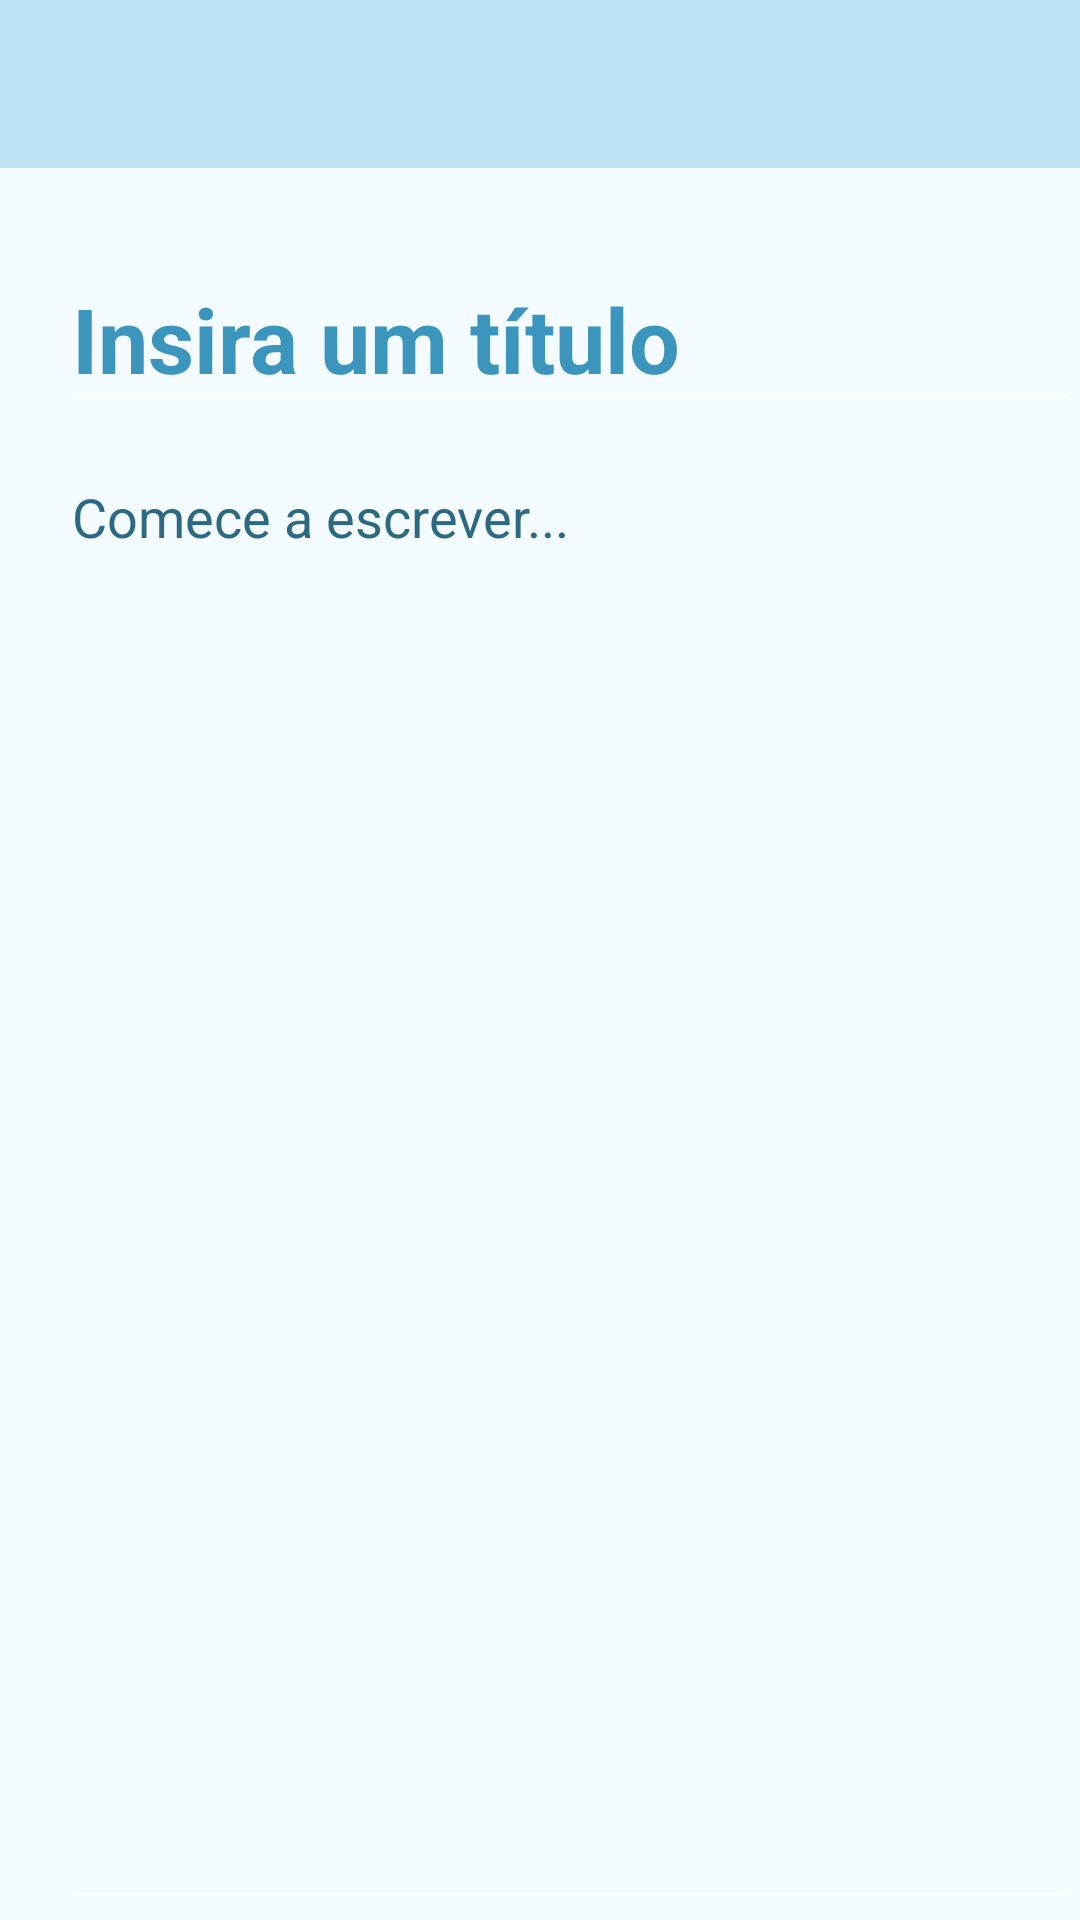

Here is an Android app screen rendered from its layout file. Give the layout XML and the strings, colors and styles it references.
<!-- AndroidManifest.xml: application theme Theme.BaseTCC -->
<!-- res/layout/activity_anotacao.xml -->
<?xml version="1.0" encoding="utf-8"?>
<RelativeLayout xmlns:android="http://schemas.android.com/apk/res/android"
    xmlns:app="http://schemas.android.com/apk/res-auto"
    xmlns:tools="http://schemas.android.com/tools"
    android:layout_width="match_parent"
    android:layout_height="match_parent"
    tools:context=".Anotacao"
    android:background="#F4FBFF"
    android:id="@+id/anotacoes">

    <LinearLayout
        android:id="@+id/toolBar"
        android:layout_width="match_parent"
        android:layout_height="?actionBarSize"
        android:background="@color/barraMenu"
        android:gravity="center_vertical"
        android:orientation="horizontal"
        android:paddingStart="15dp"
        android:paddingEnd="15dp"
        app:layout_constraintTop_toTopOf="parent">

        <ImageView
            android:id="@+id/imageMenu"
            android:layout_width="30dp"
            android:layout_height="30dp"
            android:contentDescription="@string/app_name"
            android:onClick="voltar"
            android:src="@drawable/ic_baseline_arrow_back_ios_24"
            app:tint="@color/white" />

        <ImageView
            android:layout_width="50dp"
            android:layout_height="50dp"
            android:layout_marginStart="290dp"
            android:src="@drawable/logo" />

    </LinearLayout>

    <EditText
        android:id="@+id/titulo"
        android:layout_width="350dp"
        android:layout_height="50dp"
        android:layout_marginStart="20dp"
        android:layout_marginTop="90dp"
        android:backgroundTint="@color/white"
        android:hint="Insira um título"
        android:maxLength="27"
        android:textColorHint="#3B95BD"
        android:textSize="30sp"
        android:textStyle="bold" />

    <EditText
        android:id="@+id/anotacao_agora"
        android:layout_width="350dp"
        android:layout_height="520dp"
        android:layout_marginStart="20dp"
        android:layout_marginTop="150dp"
        android:backgroundTint="@color/white"
        android:cursorVisible="false"
        android:gravity="start"
        android:hint="Comece a escrever..."
        android:singleLine="false"
        android:textColorHint="#2E6982" />

    <Button
        android:id="@+id/btnSair"
        style="@style/btnSair"
        android:layout_width="350dp"
        android:layout_height="wrap_content"
        android:layout_centerHorizontal="true"
        android:layout_marginTop="710dp"
        android:gravity="center"
        android:onClick="btnSalvar"
        android:text="Salvar"
        android:textColor="@color/white" />

</RelativeLayout>
<!-- resources referenced by this layout -->
<resources>
  <color name="barraMenu">#BDE5f6</color>
  <color name="white">#FFFFFFFF</color>
  <!-- drawable logo: png bitmap (drawable, 31112 bytes) -->
  <string name="app_name">Aced</string>
  <style name="btnSair">
          <item name="android:background">@drawable/adicionar</item>
          <item name="backgroundTint">#43A2CB</item>
      </style>
  <style name="Theme.BaseTCC" parent="Theme.MaterialComponents.DayNight.DarkActionBar">
      </style>
</resources>
